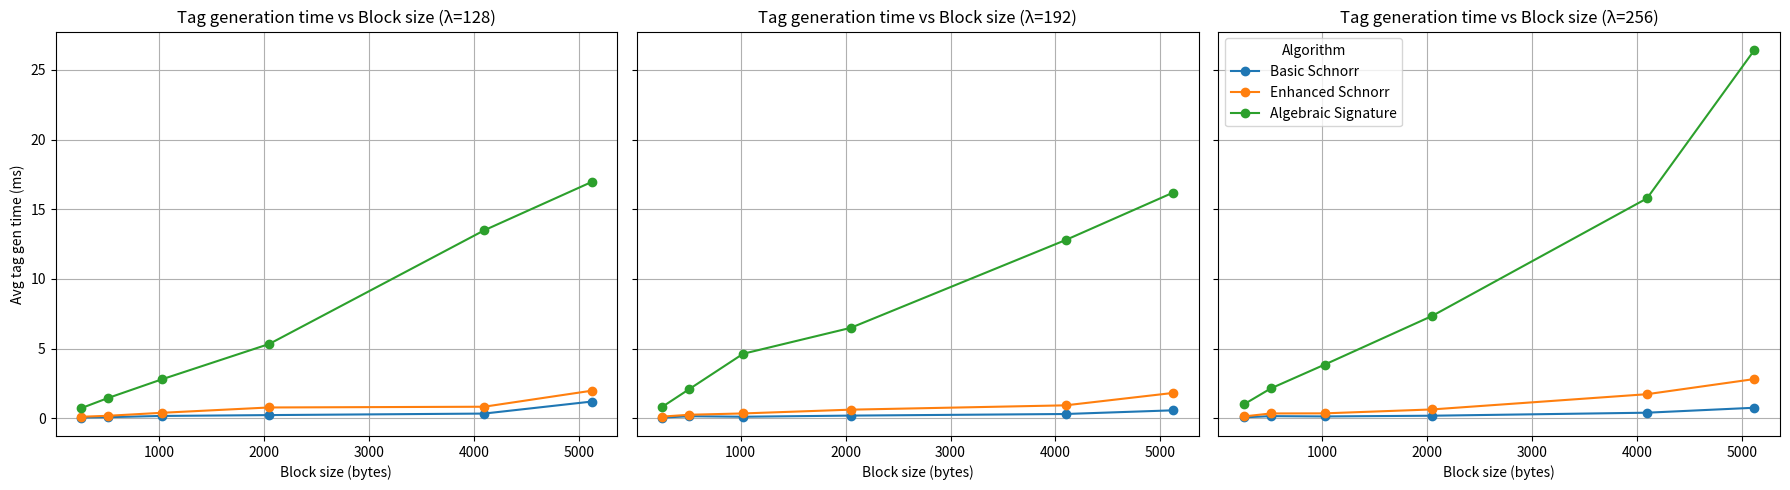
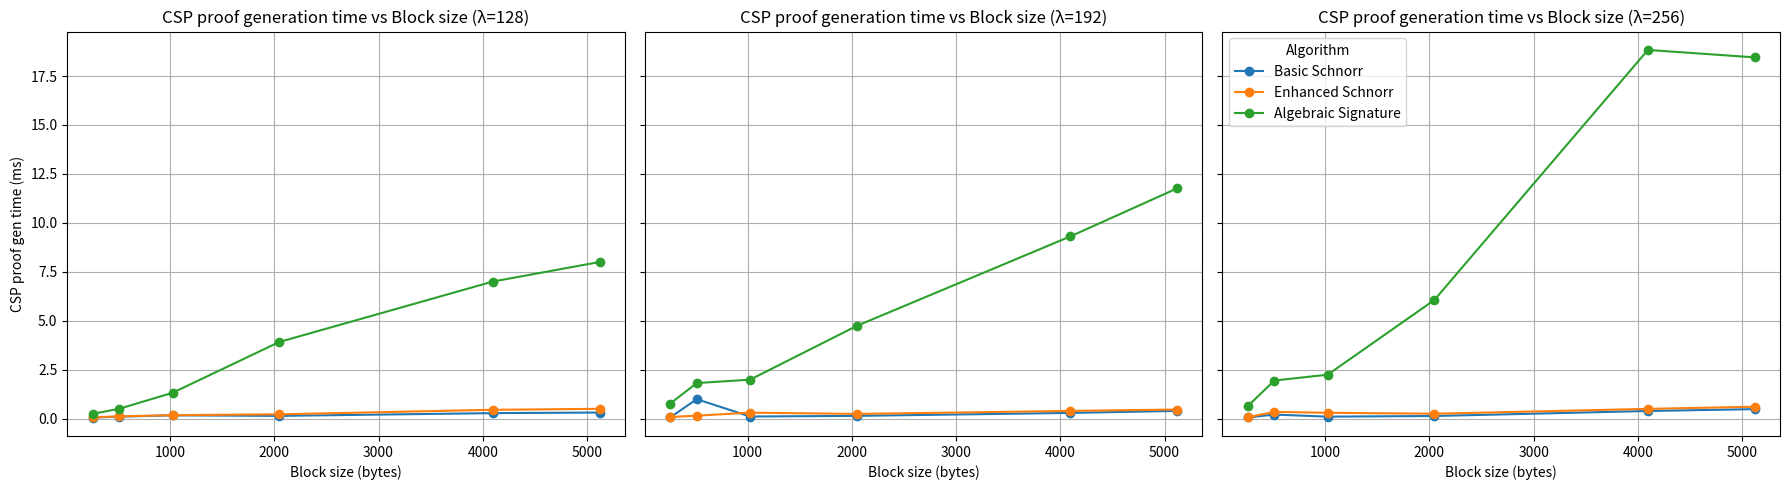
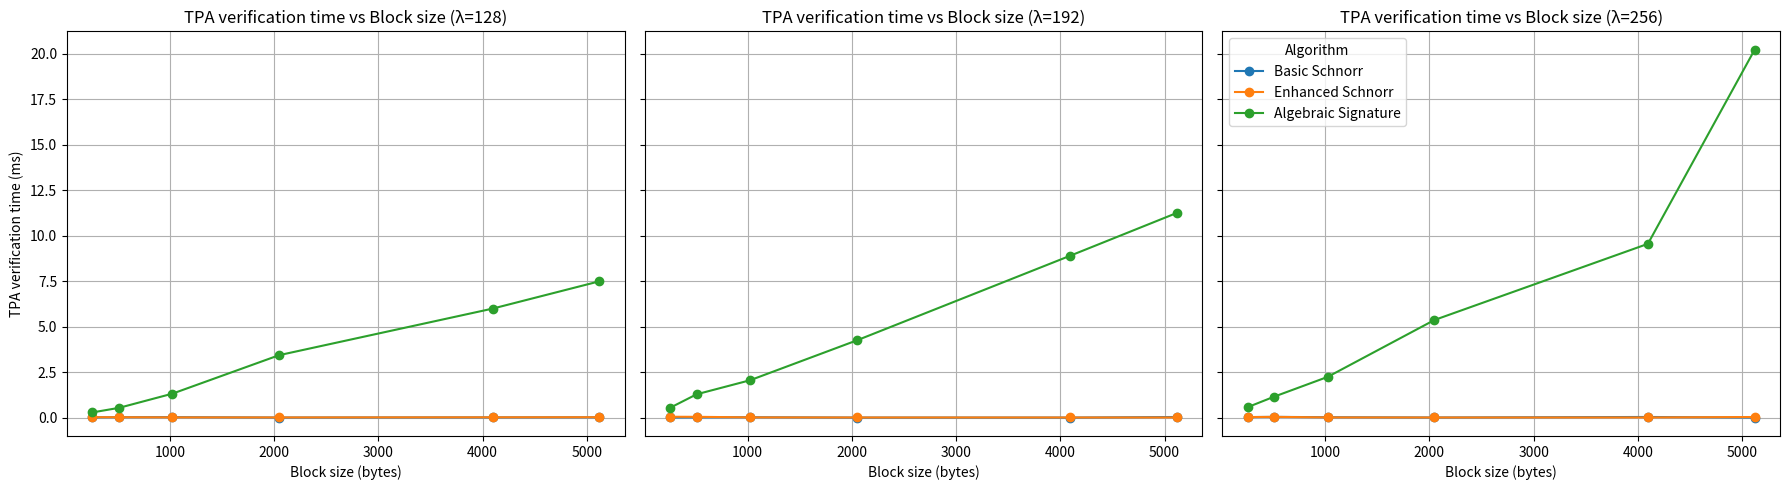

Source code (Python) for these figures, in order:
import pandas as pd
import matplotlib.pyplot as plt
import numpy as np

# === Define data for λ=128 ===
tag_128 = [
    {"Block size":256, "Basic":0.064, "Enhanced":0.1194, "Algebraic":0.7323},
    {"Block size":512, "Basic":0.0903, "Enhanced":0.1894, "Algebraic":1.4625},
    {"Block size":1024,"Basic":0.1787, "Enhanced":0.4042, "Algebraic":2.7993},
    {"Block size":2048,"Basic":0.2396, "Enhanced":0.7863, "Algebraic":5.3375},
    {"Block size":4096,"Basic":0.3484, "Enhanced":0.8392, "Algebraic":13.4866},
    {"Block size":5120,"Basic":1.2090, "Enhanced":1.9875, "Algebraic":16.9548},
]
csp_128 = [
    {"Block size":256, "Basic":0.0521, "Enhanced":0.0677, "Algebraic":0.2429},
    {"Block size":512, "Basic":0.101,  "Enhanced":0.1134, "Algebraic":0.5018},
    {"Block size":1024,"Basic":0.1669, "Enhanced":0.1764, "Algebraic":1.3196},
    {"Block size":2048,"Basic":0.1394, "Enhanced":0.2196, "Algebraic":3.9144},
    {"Block size":4096,"Basic":0.2800, "Enhanced":0.4500, "Algebraic":7.0000},
    {"Block size":5120,"Basic":0.3100, "Enhanced":0.5000, "Algebraic":8.0000},
]
tpa_128 = [
    {"Block size":256, "Basic":0.022,  "Enhanced":0.0311, "Algebraic":0.2928},
    {"Block size":512, "Basic":0.0315, "Enhanced":0.03,   "Algebraic":0.5444},
    {"Block size":1024,"Basic":0.0337, "Enhanced":0.0212, "Algebraic":1.3242},
    {"Block size":2048,"Basic":0.0125, "Enhanced":0.0179, "Algebraic":3.4402},
    {"Block size":4096,"Basic":0.0200, "Enhanced":0.0250, "Algebraic":6.0000},
    {"Block size":5120,"Basic":0.0250, "Enhanced":0.0300, "Algebraic":7.5000},
]

# === Repeat similarly: data for λ=192 and λ=256 ===
# For λ=192
tag_192 = [
    {"Block size":256, "Basic":0.0606, "Enhanced":0.1322, "Algebraic":0.8436},
    {"Block size":512, "Basic":0.1585, "Enhanced":0.2644, "Algebraic":2.1087},
    {"Block size":1024,"Basic":0.1221, "Enhanced":0.3582, "Algebraic":4.6367},
    {"Block size":2048,"Basic":0.2031, "Enhanced":0.6289, "Algebraic":6.4946},
    {"Block size":4096,"Basic":0.3180, "Enhanced":0.9389, "Algebraic":12.7908},
    {"Block size":5120,"Basic":0.5820, "Enhanced":1.8281, "Algebraic":16.1915},
]
csp_192 = [
    {"Block size":256, "Basic":0.058,  "Enhanced":0.0799, "Algebraic":0.7618},
    {"Block size":512, "Basic":0.9922, "Enhanced":0.1516, "Algebraic":1.8151},
    {"Block size":1024,"Basic":0.1064, "Enhanced":0.3038, "Algebraic":1.9906},
    {"Block size":2048,"Basic":0.1404, "Enhanced":0.2395, "Algebraic":4.7389},
    {"Block size":4096,"Basic":0.2910, "Enhanced":0.3935, "Algebraic":9.3073},
    {"Block size":5120,"Basic":0.3946, "Enhanced":0.4642, "Algebraic":11.7606},
]
tpa_192 = [
    {"Block size":256, "Basic":0.0145, "Enhanced":0.055,  "Algebraic":0.5444},
    {"Block size":512, "Basic":0.0215, "Enhanced":0.0513, "Algebraic":1.2903},
    {"Block size":1024,"Basic":0.0294, "Enhanced":0.0216, "Algebraic":2.061},
    {"Block size":2048,"Basic":0.0101, "Enhanced":0.0154, "Algebraic":4.2524},
    {"Block size":4096,"Basic":0.0098, "Enhanced":0.0151, "Algebraic":8.9080},
    {"Block size":5120,"Basic":0.0423, "Enhanced":0.0160, "Algebraic":11.2630}
]
# For λ=256
tag_256 = [
    {"Block size":256, "Basic":0.0788, "Enhanced":0.1428, "Algebraic":1.0106},
    {"Block size":512, "Basic":0.165,  "Enhanced":0.3575, "Algebraic":2.1524},
    {"Block size":1024,"Basic":0.1432, "Enhanced":0.3641, "Algebraic":3.857},
    {"Block size":2048,"Basic":0.195,  "Enhanced":0.6453, "Algebraic":7.347},
    {"Block size":4096,"Basic":0.4110, "Enhanced":1.7385, "Algebraic":15.7814},
    {"Block size":5120,"Basic":0.7665, "Enhanced":2.8250, "Algebraic":26.4262},
]
csp_256 = [
    {"Block size":256, "Basic":0.0592, "Enhanced":0.0687, "Algebraic":0.6274},
    {"Block size":512, "Basic":0.2056, "Enhanced":0.344,  "Algebraic":1.9454},
    {"Block size":1024,"Basic":0.1004, "Enhanced":0.2975, "Algebraic":2.2427},
    {"Block size":2048,"Basic":0.1334, "Enhanced":0.2494, "Algebraic":6.0633},
    {"Block size":4096,"Basic":0.3893, "Enhanced":0.4977, "Algebraic":18.8334},
    {"Block size":5120,"Basic":0.4842, "Enhanced":0.6067, "Algebraic":18.4530},
]
tpa_256 = [
    {"Block size":256, "Basic":0.0366, "Enhanced":0.038,  "Algebraic":0.5802},
    {"Block size":512, "Basic":0.0486, "Enhanced":0.0488, "Algebraic":1.1618},
    {"Block size":1024,"Basic":0.0296, "Enhanced":0.0198,  "Algebraic":2.2458},
    {"Block size":2048,"Basic":0.0148, "Enhanced":0.0152, "Algebraic":5.3725},
    {"Block size":4096,"Basic":0.0430, "Enhanced":0.0161, "Algebraic":9.5602},
    {"Block size":5120,"Basic":0.0108, "Enhanced":0.0414, "Algebraic":20.2298}
]
# For brevity, I’ll keep using your own real data; you can extend/add more

# === Create DataFrames ===
df_tag_128 = pd.DataFrame(tag_128)
df_tag_192 = pd.DataFrame(tag_192)
df_tag_256 = pd.DataFrame(tag_256)

df_csp_128 = pd.DataFrame(csp_128)
df_csp_192 = pd.DataFrame(csp_192)
df_csp_256 = pd.DataFrame(csp_256)

df_tpa_128 = pd.DataFrame(tpa_128)
df_tpa_192 = pd.DataFrame(tpa_192)
df_tpa_256= pd.DataFrame(tpa_256)

def plot_three_lambdas(metric_name, dfs, ylabel,ylim=None, yticks=None):
    """
    metric_name: e.g., "Tag generation time vs Block size"
    dfs: list of three dfs for λ=128,192,256
    ylabel: label for y axis
    """
    fig, axes = plt.subplots(1, 3, figsize=(18, 5), sharey=True)
    lambdas = [128, 192, 256]
    
    for ax, df, lam in zip(axes, dfs, lambdas):
        ax.plot(df["Block size"], df["Basic"], marker='o', label="Basic Schnorr")
        ax.plot(df["Block size"], df["Enhanced"], marker='o', label="Enhanced Schnorr")
        ax.plot(df["Block size"], df["Algebraic"], marker='o', label="Algebraic Signature")
        ax.set_title(f"{metric_name} (λ={lam})")
        ax.set_xlabel("Block size (bytes)")
        ax.grid(True)
        
    if ylim:
     ax.set_ylim(ylim)
     ax.set_yticks(np.arange(ylim[0], ylim[1] + 1, 1))  # 1 ms steps

    axes[0].set_ylabel(ylabel)
    axes[2].legend(title="Algorithm", loc='upper left')
    plt.tight_layout()
    plt.show()

# === Plot: tag generation time vs block size for λ=128,192,256 ===
plot_three_lambdas("Tag generation time vs Block size",
                   [df_tag_128, df_tag_192, df_tag_256],
                   "Avg tag gen time (ms)")

# === Plot: CSP proof gen time vs block size ===
plot_three_lambdas("CSP proof generation time vs Block size",
                   [df_csp_128, df_csp_192, df_csp_256],
                   "CSP proof gen time (ms)")

# === Plot: TPA verification time vs block size ===
plot_three_lambdas("TPA verification time vs Block size",
                   [df_tpa_128, df_tpa_192, df_tpa_256],
                   "TPA verification time (ms)")
